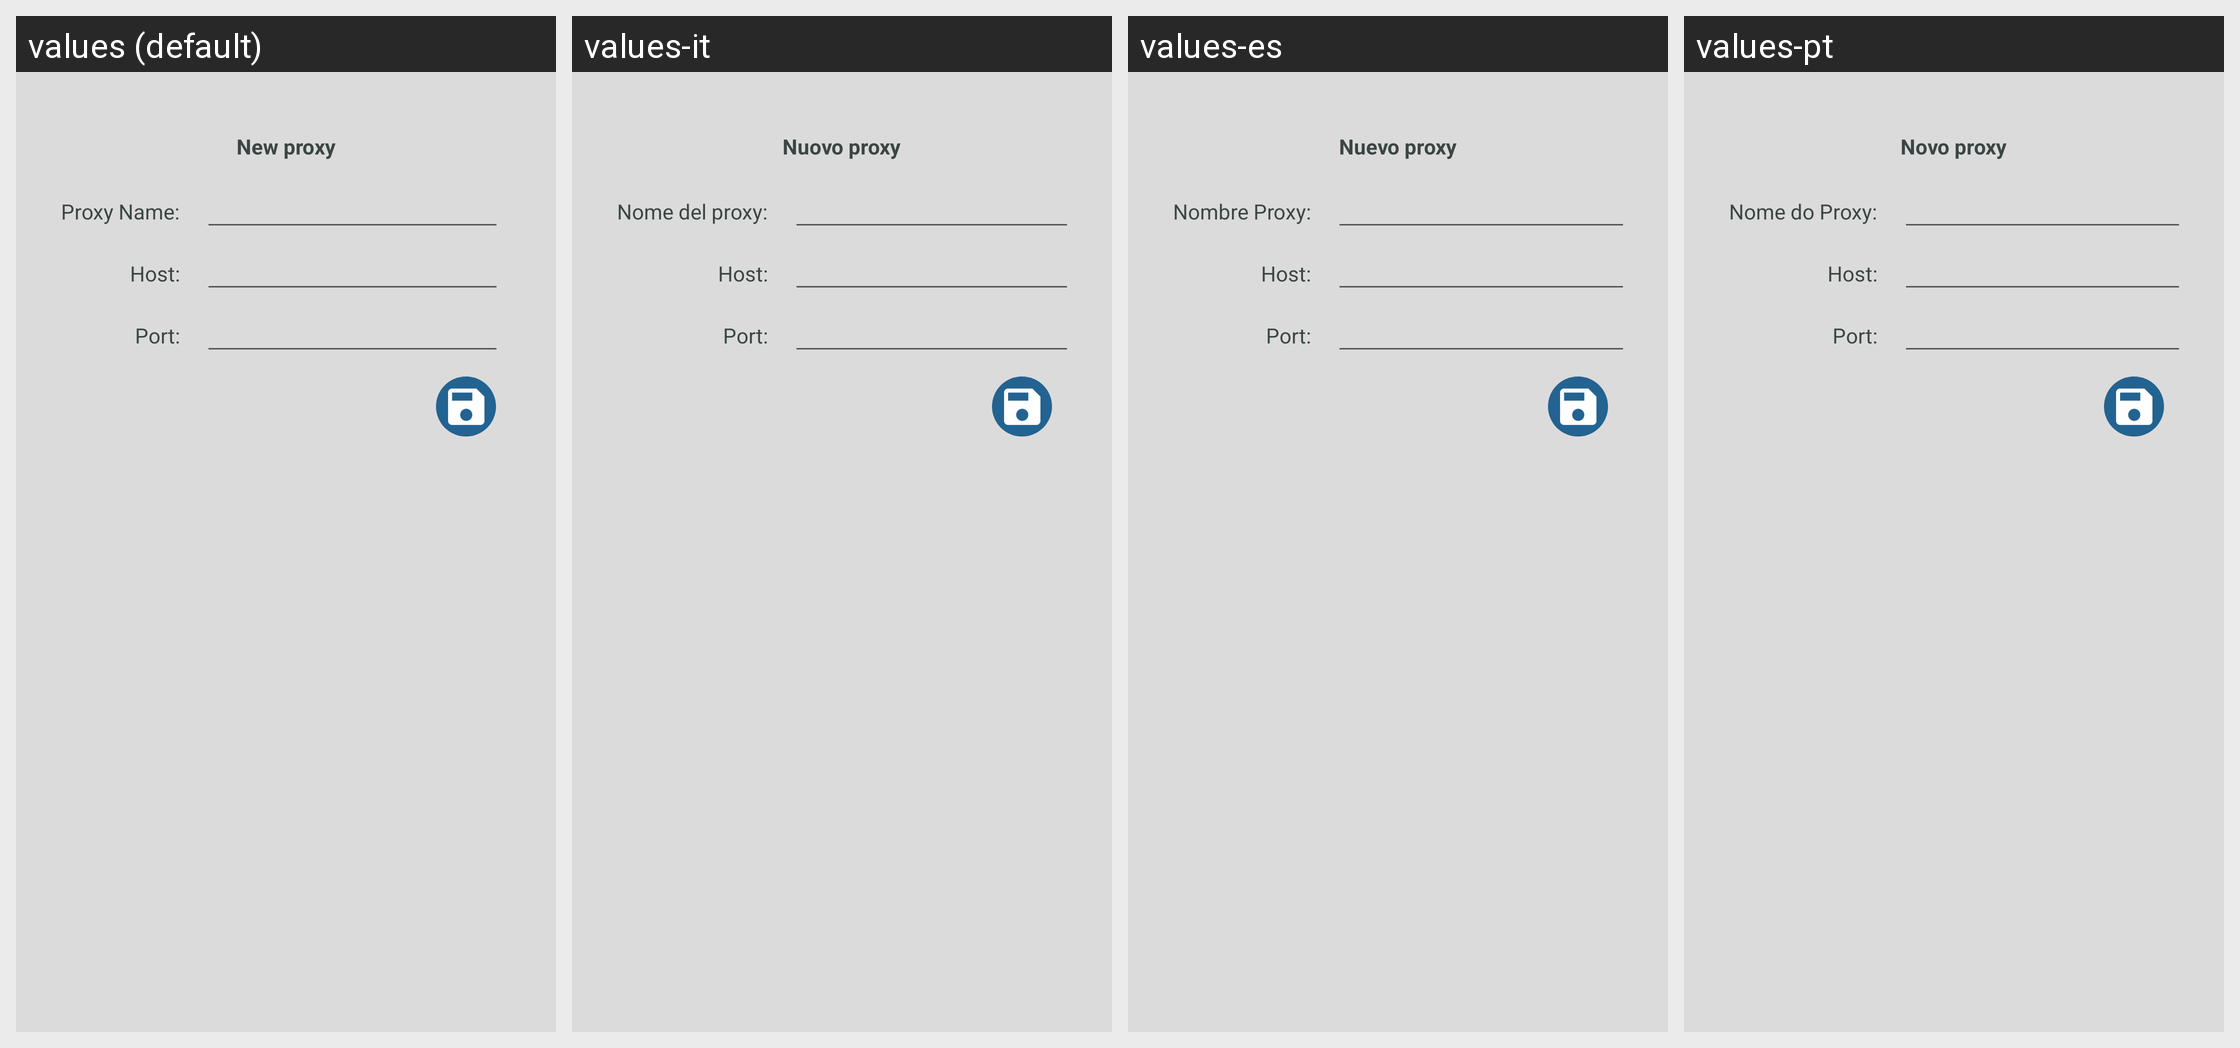

Here is an Android app screen in its default locale and in the app's own translations. Write out the translated-string differences for the strings that appear on this screen.
Android screen res/layout/add_proxy_dialog.xml rendered under 4 locales, left to right: values (default), values-it, values-es, values-pt. Device: Nexus 5 (rendered at 1080×1920; each locale shown at half size, 540×960, under a caption strip naming it); theme AppTheme.
Other locales in the repository, not shown: values-de, values-en, values-fr, values-ru.
Strings drawn on this screen, with the default value and each locale's value (text and hints the layout hard-codes, and strings that could not be matched under every locale, appear in the picture but are not listed):

new_proxy
  values: New proxy
  values-it: Nuovo proxy
  values-es: Nuevo proxy
  values-pt: Novo proxy

Name_proxy
  values: Proxy Name:
  values-it: Nome del proxy:
  values-es: Nombre Proxy:
  values-pt: Nome do Proxy:
